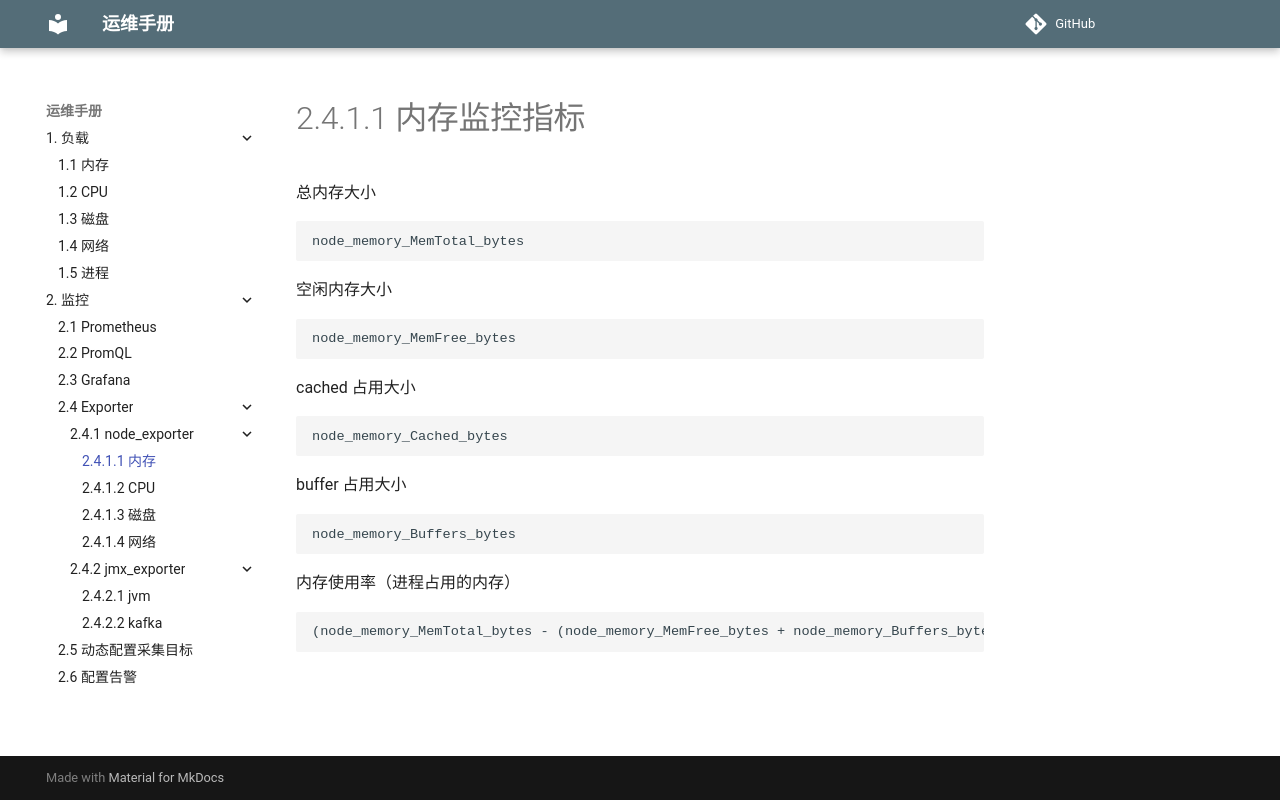

repository: mapan1984/ops-manual · page: 2-监控/4-exporter/1-node_exporter/1-memory/index.html · generator: mkdocs

# 2.4.1.1 内存监控指标

总内存大小

    node_memory_MemTotal_bytes

空闲内存大小

    node_memory_MemFree_bytes

cached 占用大小

    node_memory_Cached_bytes

buffer 占用大小

    node_memory_Buffers_bytes

内存使用率（进程占用的内存）

    (node_memory_MemTotal_bytes - (node_memory_MemFree_bytes + node_memory_Buffers_bytes + node_memory_Cached_bytes)) / node_memory_MemTotal_bytes * 100
